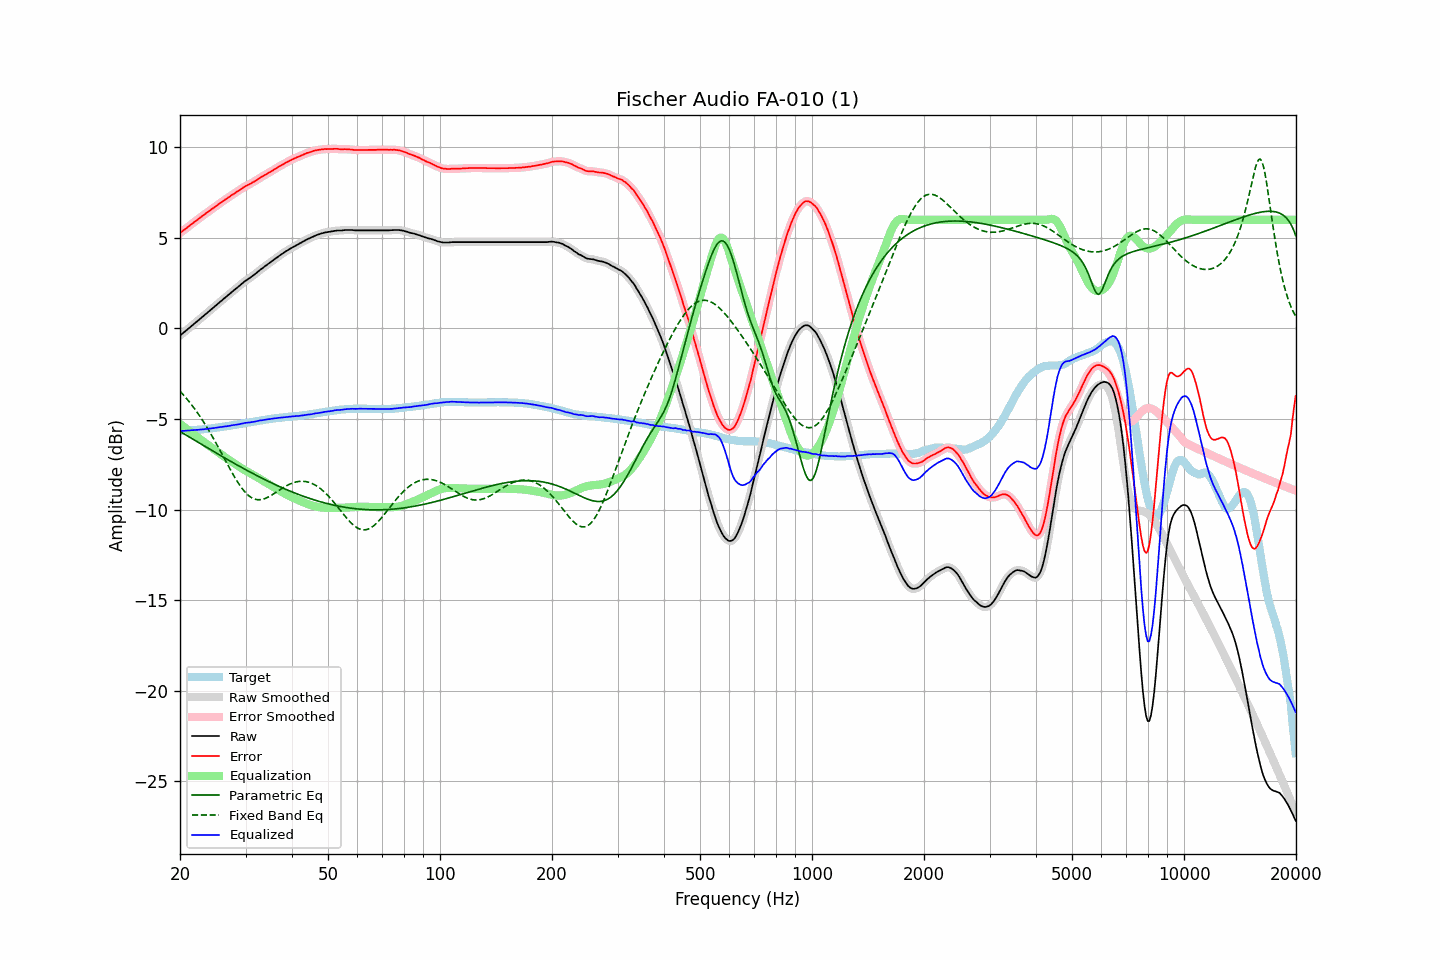

The data file committed next to this chart (first rows):
frequency, raw, error, smoothed, error_smoothed, equalization, parametric_eq, fixed_band_eq, equalized_raw, equalized_smoothed, target
20.00, -0.40, 5.27, -0.40, 5.27, -5.27, -5.69, -3.46, -5.66, -5.66, -5.66
20.20, -0.33, 5.34, -0.32, 5.33, -5.33, -5.74, -3.56, -5.66, -5.66, -5.66
20.40, -0.25, 5.41, -0.25, 5.40, -5.40, -5.79, -3.66, -5.65, -5.65, -5.65
20.61, -0.18, 5.46, -0.18, 5.47, -5.47, -5.85, -3.76, -5.65, -5.65, -5.64
20.81, -0.11, 5.54, -0.10, 5.54, -5.54, -5.90, -3.86, -5.64, -5.64, -5.64
21.02, -0.03, 5.61, -0.03, 5.61, -5.61, -5.95, -3.97, -5.63, -5.64, -5.63
21.23, 0.04, 5.68, 0.05, 5.67, -5.67, -6.01, -4.08, -5.63, -5.63, -5.63
21.44, 0.12, 5.75, 0.12, 5.74, -5.74, -6.06, -4.19, -5.62, -5.62, -5.62
21.66, 0.19, 5.80, 0.20, 5.81, -5.81, -6.11, -4.31, -5.62, -5.61, -5.61
21.87, 0.28, 5.89, 0.27, 5.88, -5.88, -6.17, -4.42, -5.60, -5.61, -5.61
22.09, 0.34, 5.95, 0.34, 5.95, -5.95, -6.22, -4.55, -5.60, -5.60, -5.60
22.31, 0.42, 6.01, 0.42, 6.01, -6.01, -6.27, -4.67, -5.60, -5.60, -5.59
22.54, 0.49, 6.08, 0.49, 6.08, -6.08, -6.32, -4.80, -5.59, -5.59, -5.59
22.76, 0.56, 6.15, 0.57, 6.15, -6.15, -6.38, -4.93, -5.58, -5.58, -5.58
22.99, 0.64, 6.22, 0.64, 6.21, -6.21, -6.43, -5.07, -5.57, -5.57, -5.57
23.22, 0.71, 6.28, 0.72, 6.28, -6.28, -6.48, -5.21, -5.56, -5.56, -5.56
23.45, 0.79, 6.35, 0.79, 6.34, -6.34, -6.53, -5.35, -5.55, -5.55, -5.55
23.69, 0.86, 6.40, 0.87, 6.41, -6.41, -6.59, -5.49, -5.55, -5.54, -5.54
23.92, 0.94, 6.48, 0.94, 6.47, -6.47, -6.64, -5.64, -5.53, -5.53, -5.53
24.16, 1.01, 6.54, 1.02, 6.54, -6.54, -6.69, -5.79, -5.52, -5.52, -5.52
24.40, 1.10, 6.61, 1.09, 6.60, -6.60, -6.74, -5.95, -5.50, -5.51, -5.51
24.65, 1.16, 6.65, 1.17, 6.66, -6.66, -6.80, -6.10, -5.50, -5.50, -5.49
24.89, 1.25, 6.73, 1.24, 6.72, -6.73, -6.85, -6.26, -5.48, -5.49, -5.48
25.14, 1.31, 6.79, 1.32, 6.79, -6.79, -6.90, -6.42, -5.48, -5.47, -5.47
25.39, 1.40, 6.86, 1.39, 6.86, -6.85, -6.95, -6.59, -5.46, -5.46, -5.46
25.65, 1.47, 6.92, 1.47, 6.92, -6.92, -7.00, -6.75, -5.44, -5.45, -5.45
25.91, 1.54, 6.97, 1.55, 6.98, -6.98, -7.06, -6.92, -5.44, -5.43, -5.43
26.16, 1.63, 7.05, 1.62, 7.04, -7.04, -7.11, -7.08, -5.42, -5.42, -5.42
26.43, 1.69, 7.10, 1.69, 7.10, -7.10, -7.16, -7.25, -5.41, -5.41, -5.41
26.69, 1.76, 7.17, 1.77, 7.17, -7.17, -7.21, -7.41, -5.40, -5.40, -5.40
26.96, 1.84, 7.22, 1.84, 7.22, -7.23, -7.26, -7.58, -5.38, -5.39, -5.38
27.23, 1.91, 7.28, 1.92, 7.29, -7.28, -7.31, -7.74, -5.37, -5.37, -5.37
27.50, 1.99, 7.35, 1.99, 7.34, -7.34, -7.36, -7.90, -5.35, -5.35, -5.35
27.77, 2.06, 7.41, 2.06, 7.40, -7.40, -7.41, -8.06, -5.34, -5.34, -5.34
28.05, 2.13, 7.46, 2.14, 7.46, -7.46, -7.46, -8.21, -5.33, -5.32, -5.32
28.33, 2.21, 7.53, 2.21, 7.52, -7.52, -7.51, -8.36, -5.31, -5.31, -5.31
28.62, 2.28, 7.57, 2.28, 7.58, -7.58, -7.56, -8.50, -5.30, -5.30, -5.29
28.90, 2.35, 7.64, 2.36, 7.64, -7.64, -7.61, -8.63, -5.29, -5.28, -5.28
29.19, 2.43, 7.70, 2.43, 7.70, -7.70, -7.66, -8.76, -5.26, -5.26, -5.26
29.48, 2.50, 7.76, 2.51, 7.76, -7.75, -7.71, -8.88, -5.25, -5.24, -5.25
29.78, 2.58, 7.81, 2.58, 7.81, -7.80, -7.76, -8.99, -5.22, -5.23, -5.23
30.08, 2.64, 7.86, 2.64, 7.86, -7.86, -7.80, -9.08, -5.21, -5.21, -5.22
30.38, 2.70, 7.90, 2.70, 7.91, -7.91, -7.85, -9.17, -5.20, -5.20, -5.20
30.68, 2.76, 7.96, 2.76, 7.95, -7.96, -7.90, -9.25, -5.19, -5.19, -5.19
30.99, 2.82, 7.99, 2.83, 8.00, -8.00, -7.95, -9.31, -5.18, -5.18, -5.17
31.30, 2.89, 8.05, 2.89, 8.05, -8.05, -7.99, -9.36, -5.16, -5.16, -5.16
31.61, 2.95, 8.10, 2.95, 8.10, -8.11, -8.04, -9.40, -5.15, -5.15, -5.14
31.93, 3.02, 8.15, 3.02, 8.15, -8.16, -8.09, -9.43, -5.13, -5.13, -5.13
32.24, 3.10, 8.21, 3.10, 8.21, -8.21, -8.13, -9.45, -5.12, -5.11, -5.11
32.57, 3.17, 8.27, 3.17, 8.27, -8.27, -8.18, -9.46, -5.09, -5.10, -5.10
32.89, 3.24, 8.33, 3.24, 8.32, -8.32, -8.22, -9.45, -5.08, -5.08, -5.08
33.22, 3.30, 8.38, 3.31, 8.38, -8.37, -8.27, -9.44, -5.07, -5.06, -5.07
33.55, 3.37, 8.43, 3.37, 8.43, -8.43, -8.31, -9.41, -5.05, -5.05, -5.05
33.89, 3.44, 8.49, 3.44, 8.48, -8.48, -8.36, -9.38, -5.04, -5.04, -5.04
34.23, 3.50, 8.53, 3.51, 8.53, -8.53, -8.40, -9.35, -5.03, -5.02, -5.02
34.57, 3.57, 8.59, 3.57, 8.58, -8.58, -8.44, -9.30, -5.01, -5.01, -5.01
34.92, 3.63, 8.63, 3.64, 8.63, -8.64, -8.48, -9.25, -5.00, -5.00, -5.00
35.27, 3.70, 8.68, 3.70, 8.69, -8.69, -8.53, -9.20, -4.98, -4.99, -4.98
35.62, 3.76, 8.74, 3.77, 8.74, -8.74, -8.57, -9.15, -4.98, -4.98, -4.97
35.97, 3.83, 8.80, 3.83, 8.79, -8.79, -8.61, -9.09, -4.96, -4.96, -4.96
... 635 more rows
